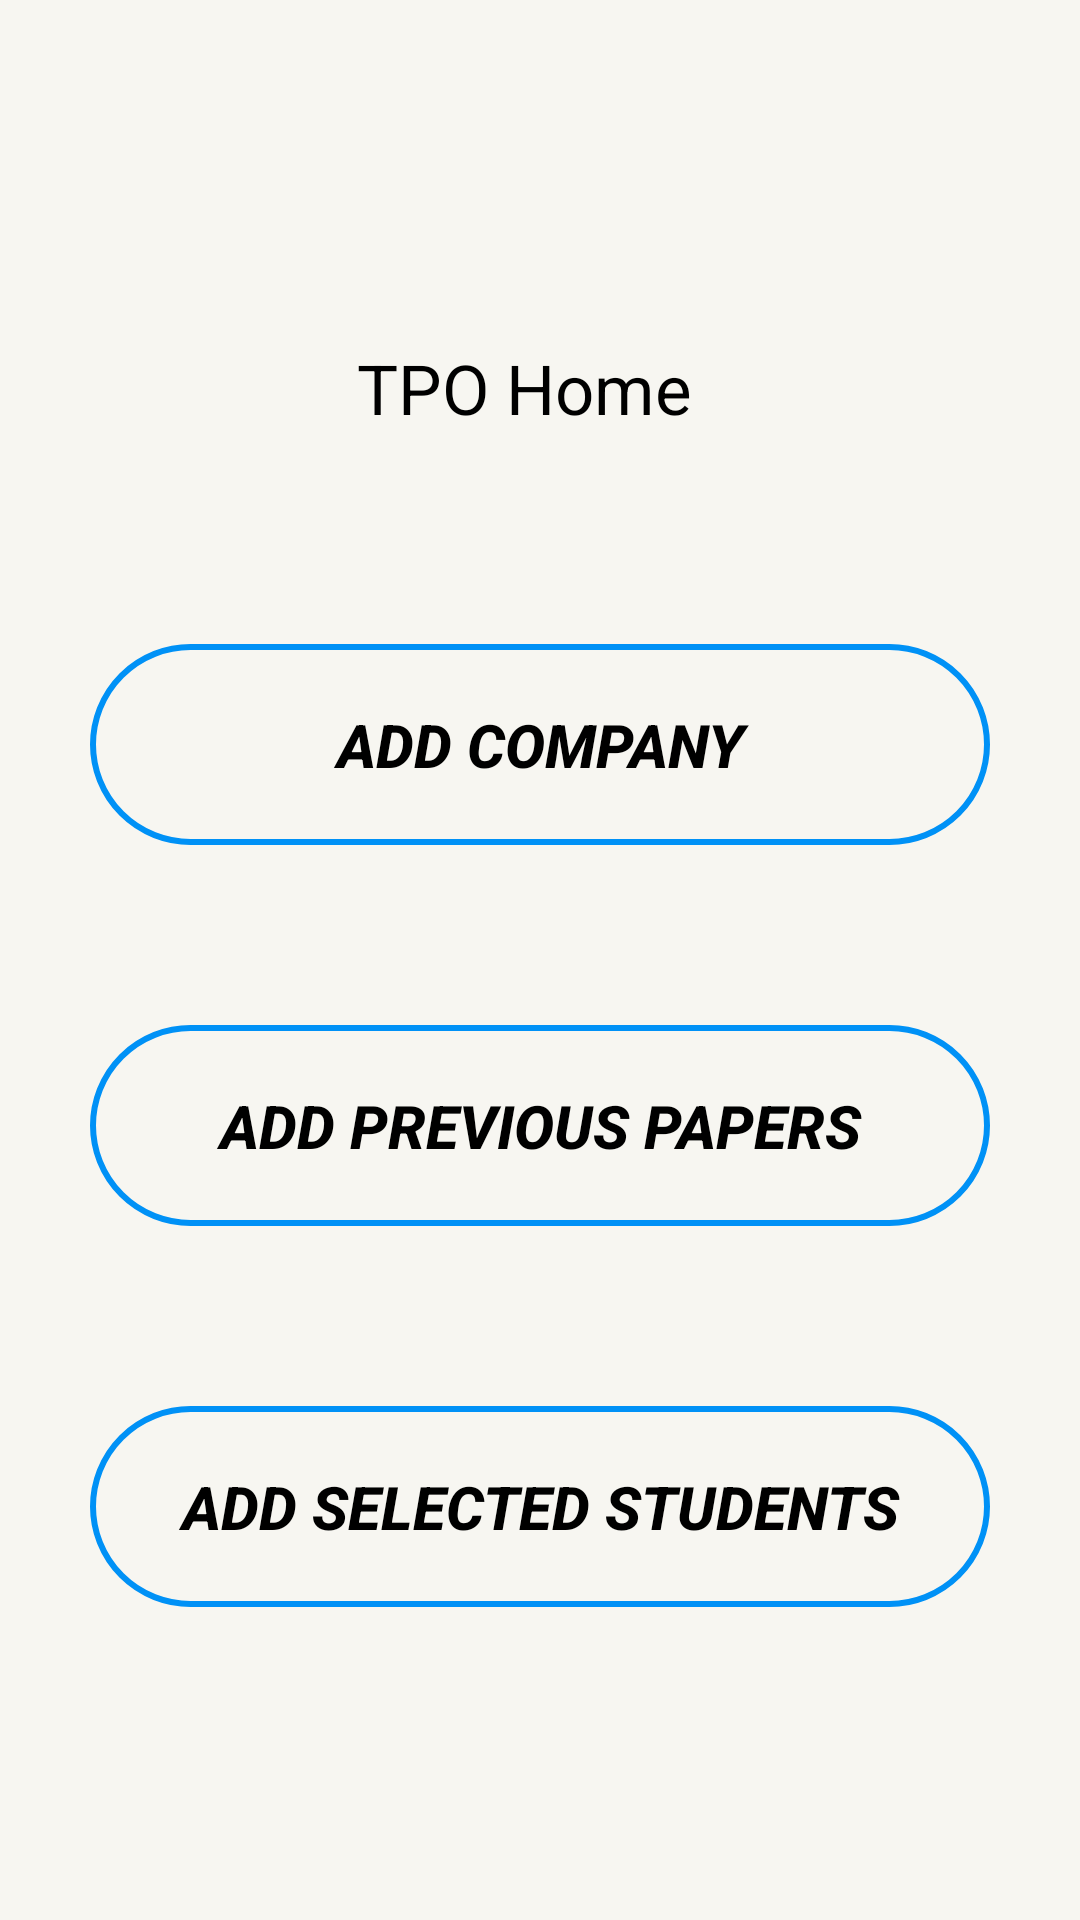

Write the Android layout XML for this screen, with the resource values it uses.
<!-- AndroidManifest.xml: application theme Theme.StudentPlacementSystem -->
<!-- res/layout/activity_tpo_area.xml -->
<?xml version="1.0" encoding="utf-8"?>
<LinearLayout xmlns:android="http://schemas.android.com/apk/res/android"
    xmlns:app="http://schemas.android.com/apk/res-auto"
    xmlns:tools="http://schemas.android.com/tools"
    android:layout_width="match_parent"
    android:layout_height="match_parent"
    android:orientation="vertical"
    android:background="@drawable/bg"
    android:gravity="center"
    tools:context=".TPOArea">

    <TextView
        android:id="@+id/textView3"
        android:layout_width="122dp"
        android:layout_height="wrap_content"
        android:layout_margin="40dp"
        android:fontFamily="sans-serif"
        android:text="TPO Home"
        android:textColor="@color/black"
        android:textSize="23dp" />

    <Button
        android:id="@+id/btnaddcompany"
        android:layout_width="match_parent"
        android:layout_height="wrap_content"
        android:layout_centerInParent="true"
        android:background="@drawable/rounded_corners"
        android:padding="20dp"
        android:text="Add Company"
        android:layout_margin="30dp"
        android:textSize="20sp"
        android:textColor="@color/black"
        android:textStyle="bold|italic"
        tools:ignore="DuplicateIds" />

    <Button
        android:id="@+id/btnpastpaper"
        android:layout_width="match_parent"
        android:layout_height="wrap_content"
        android:layout_centerInParent="true"
        android:background="@drawable/rounded_corners"
        android:padding="20dp"
        android:text="Add Previous Papers"
        android:layout_margin="30dp"
        android:textSize="20sp"
        android:textColor="@color/black"
        android:textStyle="bold|italic" />

    <Button
        android:id="@+id/btnselectedstudent"
        android:layout_width="match_parent"
        android:layout_height="wrap_content"
        android:layout_centerInParent="true"
        android:background="@drawable/rounded_corners"
        android:padding="20dp"
        android:text="Add Selected Students"
        android:layout_margin="30dp"
        android:textSize="20sp"
        android:textColor="@color/black"
        android:textStyle="bold|italic" />

</LinearLayout>
<!-- resources referenced by this layout -->
<resources>
  <color name="black">#FF000000</color>
  <!-- drawable bg: png bitmap (drawable, 142 bytes) -->
  <!-- drawable rounded_corners (drawable) -->
  <?xml version="1.0" encoding="utf-8"?>
  <selector xmlns:android="http://schemas.android.com/apk/res/android">
      <item>
          <shape android:shape="rectangle">
              
              <solid android:color="#00ffffff"/>
              
              <stroke android:color="#0091F6" android:width="2dp"/>
              <corners android:radius="50dp"/>
          </shape>
      </item>
  </selector>
  <style name="Theme.StudentPlacementSystem" parent="Theme.AppCompat.Light.NoActionBar">
          
          <item name="colorPrimary">@color/purple_500</item>
          <item name="colorPrimaryDark">@color/purple_700</item>
          <item name="colorAccent">@color/teal_200</item>
          
      </style>
  <color name="purple_500">#FF6200EE</color>
  <color name="purple_700">#FF3700B3</color>
  <color name="teal_200">#0f74ba</color>
</resources>
